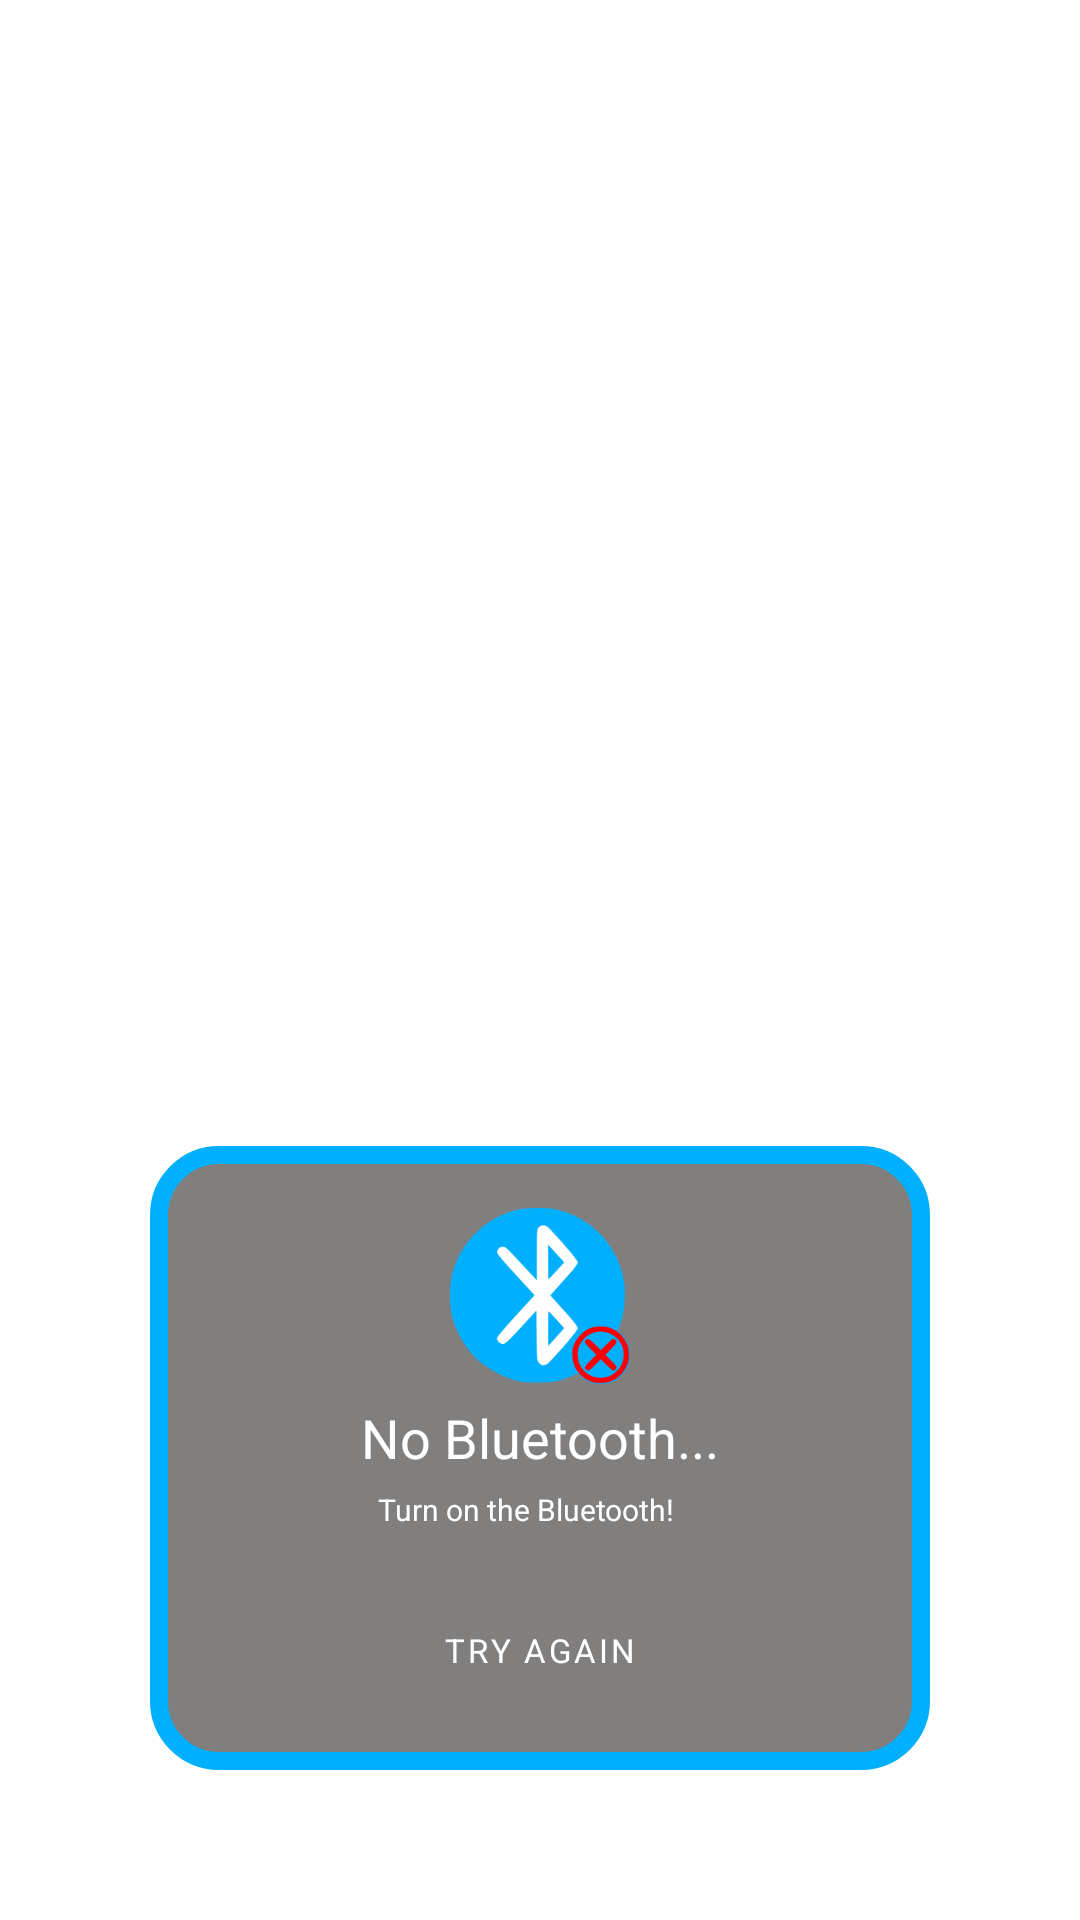

Write the Android layout XML for this screen, with the resource values it uses.
<!-- AndroidManifest.xml: application theme Theme.Esp_Joystick -->
<!-- res/layout/no_bt_popup.xml -->
<?xml version="1.0" encoding="utf-8"?>
<androidx.constraintlayout.widget.ConstraintLayout
    xmlns:android="http://schemas.android.com/apk/res/android"
    xmlns:app="http://schemas.android.com/apk/res-auto"
    xmlns:tools="http://schemas.android.com/tools"
    android:layout_width="match_parent"
    android:layout_height="wrap_content"
    android:layout_alignParentBottom="true"
    android:padding="50dp">


    <androidx.constraintlayout.widget.ConstraintLayout
        android:id="@+id/constraintLayout5"
        android:layout_width="0dp"
        android:layout_height="wrap_content"
        android:background="@drawable/rectangle"
        android:paddingStart="5dp"
        android:paddingEnd="5dp"
        app:layout_constraintBottom_toBottomOf="parent"
        app:layout_constraintEnd_toEndOf="parent"
        app:layout_constraintStart_toStartOf="parent">

        <Button
            android:id="@+id/buttonTryAgain"
            android:layout_width="wrap_content"
            android:layout_height="wrap_content"
            android:layout_marginTop="16dp"
            android:layout_marginBottom="16dp"
            android:background="@drawable/button_rectangle"
            android:text="@string/try_again"
            android:textColor="@color/white"
            android:textSize="11sp"
            app:backgroundTint="@null"
            app:fontFamily="@font/baloo_bhai"
            app:layout_constraintBottom_toBottomOf="parent"
            app:layout_constraintEnd_toEndOf="parent"
            app:layout_constraintStart_toStartOf="parent"
            app:layout_constraintTop_toBottomOf="@+id/textView2" />

        <TextView
            android:id="@+id/textView"
            android:layout_width="wrap_content"
            android:layout_height="wrap_content"
            android:layout_marginTop="5dp"
            android:text="@string/no_bt"
            android:textColor="@color/white"
            android:textSize="18sp"
            app:fontFamily="@font/baloo_bhai"
            app:layout_constraintEnd_toEndOf="parent"
            app:layout_constraintStart_toStartOf="parent"
            app:layout_constraintTop_toBottomOf="@+id/imageView31" />

        <TextView
            android:id="@+id/textView2"
            android:layout_width="wrap_content"
            android:layout_height="wrap_content"
            android:layout_marginTop="5dp"
            android:gravity="center"
            android:paddingEnd="10dp"
            android:text="@string/bt_not_connected_error"
            android:textColor="@color/white"
            android:textSize="10sp"
            app:fontFamily="@font/baloo_bhai"
            app:layout_constraintEnd_toEndOf="parent"
            app:layout_constraintHorizontal_bias="0.504"
            app:layout_constraintStart_toStartOf="parent"
            app:layout_constraintTop_toBottomOf="@+id/textView" />

        <ImageView
            android:id="@+id/imageView31"
            android:layout_width="60dp"
            android:layout_height="60dp"
            android:layout_marginTop="20dp"
            app:layout_constraintEnd_toEndOf="parent"
            app:layout_constraintStart_toStartOf="parent"
            app:layout_constraintTop_toTopOf="parent"
            app:srcCompat="@drawable/no_bt" />

    </androidx.constraintlayout.widget.ConstraintLayout>
</androidx.constraintlayout.widget.ConstraintLayout>
<!-- resources referenced by this layout -->
<resources>
  <color name="white">#FFFFFFFF</color>
  <!-- drawable no_bt: png bitmap (drawable, 14141 bytes) -->
  <!-- drawable rectangle (drawable) -->
  <?xml version="1.0" encoding="utf-8"?>
  <shape xmlns:android="http://schemas.android.com/apk/res/android"
      android:shape="rectangle">
  
      <solid android:color="#D0656161" />
      <stroke android:color="@color/blue"
          android:width="6dp"
          />
  
      <corners android:radius="20dp" />
  
  </shape>
  <string name="bt_not_connected_error">Turn on the Bluetooth!</string>
  <string name="no_bt">No Bluetooth...</string>
  <string name="try_again">Try Again</string>
  <style name="Theme.Esp_Joystick" parent="Theme.MaterialComponents.DayNight.DarkActionBar">
          
          <item name="colorPrimary">@color/purple_500</item>
          <item name="colorPrimaryVariant">@color/purple_700</item>
          <item name="colorOnPrimary">@color/white</item>
          
          <item name="colorSecondary">@color/teal_200</item>
          <item name="colorSecondaryVariant">@color/teal_700</item>
          <item name="colorOnSecondary">@color/black</item>
          
          <item name="android:statusBarColor" tools:targetApi="l">?attr/colorPrimaryVariant</item>
          
      </style>
  <color name="blue">#00B0FF</color>
  <color name="purple_500">#FF6200EE</color>
  <color name="purple_700">#FF3700B3</color>
  <color name="teal_200">#FFFFFF</color>
  <color name="teal_700">#FF018786</color>
  <color name="black">#FF000000</color>
</resources>
